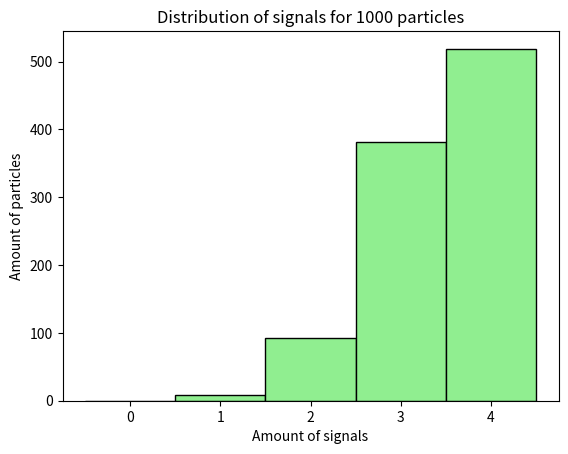

The matplotlib source for this figure:
# imports
import matplotlib.pyplot as plt
from scipy.stats import binom
import numpy as np

# Exercise 1: Particle detection efficiency

"""
(b) Write and execute a function to plot the probability distribution for the number of
signals registered if the particle travels through four detectors. (2 points)
"""

p = 0.85
n = 4

def signal_distribution(p, n):
    x = range(n + 1)
    y = [binom.pmf(k, n, p) for k in x]
    plt.bar(x, y)
    plt.xlabel('Number of Signals')
    plt.ylabel('Probability')
    plt.title('Signal Detection Probability Distribution')
    plt.show()
signal_distribution(p, n)

"""
(d) You run your experiment with four detectors and produce 1000 particles which are
sent through the four detector planes. Plot the probability distribution of the number
of detected particles (number of particles with 3 or more signals). Does the width of
the distribution agree with what one would expect from the Poisson distribution? (2
points)
"""

n_particles = 1000
n_detectors = 4


signals_model = np.random.binomial(n_detectors, p, n_particles)
detected_particles = np.sum(signals_model >= 3)

plt.hist(signals_model, bins=np.arange(0, n_detectors+2)-0.5, color='lightgreen', edgecolor='black')
plt.xlabel("Amount of signals")
plt.ylabel("Amount of particles")
plt.title("Distribution of signals for 1000 particles")
plt.show()
